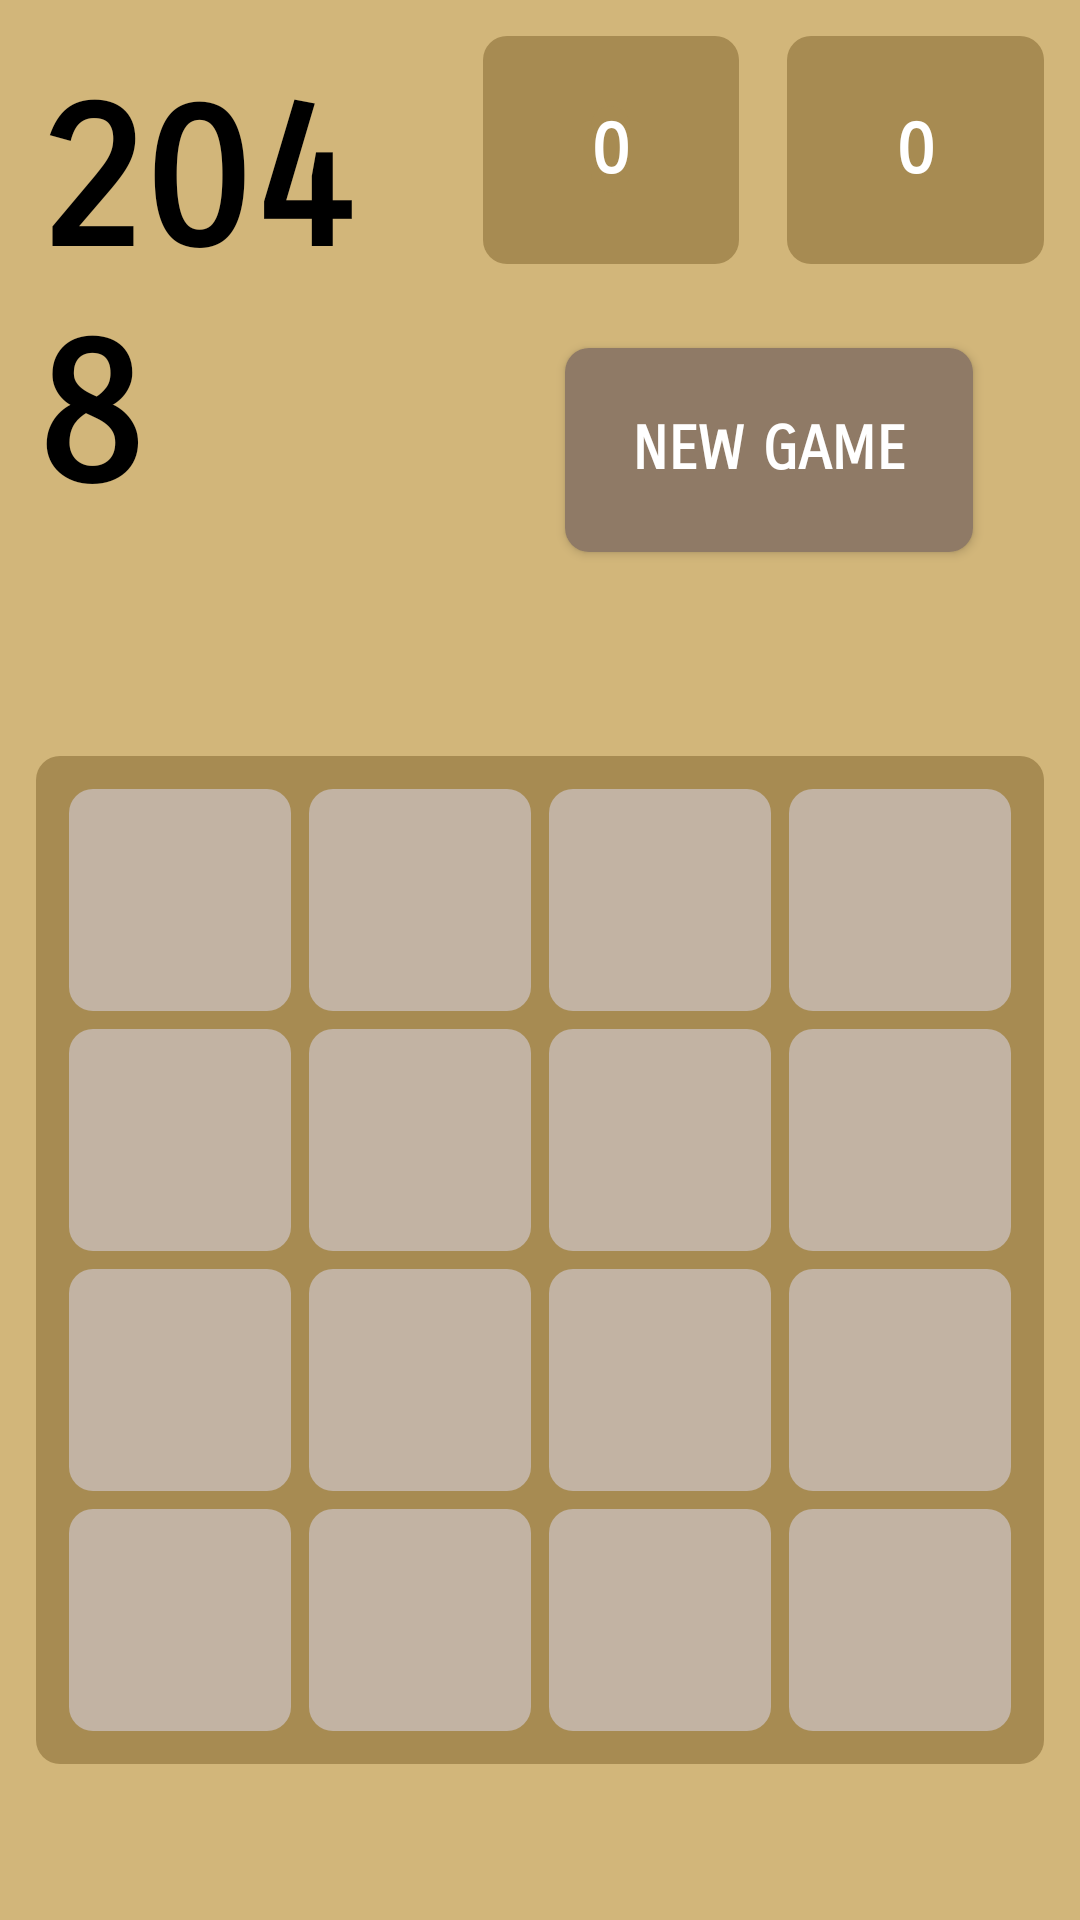

Write the Android layout XML for this screen, with the resource values it uses.
<!-- AndroidManifest.xml: application theme Theme.2048Clone -->
<!-- res/layout/activity_main.xml -->
<?xml version="1.0" encoding="utf-8"?>
<androidx.constraintlayout.widget.ConstraintLayout xmlns:android="http://schemas.android.com/apk/res/android"
    xmlns:app="http://schemas.android.com/apk/res-auto"
    xmlns:tools="http://schemas.android.com/tools"
    android:layout_width="match_parent"
    android:layout_height="match_parent"
    android:id="@+id/container"
    android:background="#D2B67A"
    tools:context=".ui.MainActivity">

    <LinearLayout
        android:id="@+id/appBar"
        android:layout_width="match_parent"
        android:layout_height="200dp"
        android:background="#FFFFFF"
        app:layout_constraintTop_toTopOf="parent">

        <LinearLayout
            android:layout_width="match_parent"
            android:layout_height="match_parent"
            android:orientation="horizontal">

            <LinearLayout
                android:layout_width="0dp"
                android:layout_height="match_parent"
                android:layout_weight="1"
                android:background="#D2B67A">

                <TextView
                    android:layout_width="wrap_content"
                    android:layout_height="match_parent"
                    android:layout_marginStart="12dp"
                    android:fontFamily="sans-serif-smallcaps"
                    android:gravity="center|left"
                    android:text="@string/_2048"
                    android:textColor="@color/black"
                    android:textSize="66sp"
                    android:textStyle="bold"
                    tools:ignore="RtlHardcoded" />
            </LinearLayout>

            <LinearLayout
                android:layout_width="0dp"
                android:layout_height="match_parent"
                android:layout_weight="1.35"
                android:background="#D2B67A"
                android:orientation="vertical">

                <LinearLayout
                    android:layout_width="match_parent"
                    android:layout_height="0dp"
                    android:layout_weight="1"
                    tools:ignore="NestedWeights">

                    <LinearLayout
                        android:layout_width="0dp"
                        android:layout_height="match_parent"
                        android:layout_marginHorizontal="8dp"
                        android:layout_marginVertical="12dp"
                        android:layout_weight="1"
                        android:background="@drawable/background_tab"
                        android:gravity="center">

                        <TextView
                            android:id="@+id/step"
                            android:layout_width="wrap_content"
                            android:layout_height="wrap_content"
                            android:background="@drawable/background_tab"
                            android:fontFamily="sans-serif-smallcaps"
                            android:text="@string/_0"
                            android:textColor="@color/white"
                            android:textSize="24sp"
                            android:textStyle="bold" />
                    </LinearLayout>

                    <LinearLayout
                        android:layout_width="0dp"
                        android:layout_height="match_parent"
                        android:layout_marginVertical="12dp"
                        android:layout_marginStart="8dp"
                        android:layout_marginEnd="12dp"
                        android:layout_weight="1"
                        android:background="@drawable/background_tab"
                        android:gravity="center">

                        <TextView
                            android:id="@+id/bestScore"
                            android:layout_width="wrap_content"
                            android:layout_height="wrap_content"
                            android:fontFamily="sans-serif-smallcaps"
                            android:text="0"
                            android:textColor="@color/white"
                            android:textSize="24sp"
                            android:textStyle="bold" />
                    </LinearLayout>
                </LinearLayout>

                <LinearLayout
                    android:layout_width="match_parent"
                    android:layout_height="0dp"
                    android:layout_weight="1"
                    android:gravity="center">

                    <androidx.appcompat.widget.AppCompatButton
                        android:id="@+id/buttonReload"
                        android:layout_width="136dp"
                        android:layout_height="match_parent"
                        android:layout_marginHorizontal="24dp"
                        android:layout_marginVertical="16sp"
                        android:background="@drawable/background_tab"
                        android:backgroundTint="#8F7A66"
                        android:fontFamily="sans-serif-smallcaps"
                        android:text="New Game"
                        android:textColor="@color/white"
                        android:textSize="20sp"
                        android:textStyle="bold" />
                </LinearLayout>
            </LinearLayout>

            
            
            
            
            
            
        </LinearLayout>
    </LinearLayout>

    <LinearLayout
        android:id="@+id/mainView"
        android:layout_width="match_parent"
        android:layout_height="0dp"
        android:layout_margin="12dp"
        android:background="@drawable/background_tab"
        android:orientation="vertical"
        android:padding="8dp"
        app:layout_constraintBottom_toBottomOf="parent"
        app:layout_constraintDimensionRatio="1:1"
        app:layout_constraintTop_toBottomOf="@id/appBar">

        <LinearLayout
            android:layout_width="match_parent"
            android:layout_height="0dp"
            android:layout_weight="1">

            <TextView
                style="@style/PlayButton"
                android:fontFamily="sans-serif-smallcaps"
                android:textStyle="bold"
                tools:text="0" />

            <TextView
                style="@style/PlayButton"
                android:fontFamily="sans-serif-smallcaps"
                android:textStyle="bold"
                tools:text="0" />

            <TextView
                style="@style/PlayButton"
                android:fontFamily="sans-serif-smallcaps"
                android:textStyle="bold"
                tools:text="0" />

            <TextView
                style="@style/PlayButton"
                android:fontFamily="sans-serif-smallcaps"
                android:textStyle="bold"
                tools:text="0" />
        </LinearLayout>

        <LinearLayout
            android:layout_width="match_parent"
            android:layout_height="0dp"
            android:layout_weight="1">

            <TextView
                style="@style/PlayButton"
                android:fontFamily="sans-serif-smallcaps"
                android:textStyle="bold"
                tools:text="0" />

            <TextView
                style="@style/PlayButton"
                android:fontFamily="sans-serif-smallcaps"
                android:textStyle="bold"
                tools:text="0" />

            <TextView
                style="@style/PlayButton"
                android:fontFamily="sans-serif-smallcaps"
                android:textStyle="bold"
                tools:text="0" />

            <TextView
                style="@style/PlayButton"
                android:fontFamily="sans-serif-smallcaps"
                android:textStyle="bold"
                tools:text="0" />
        </LinearLayout>

        <LinearLayout
            android:layout_width="match_parent"
            android:layout_height="0dp"
            android:layout_weight="1">

            <TextView
                style="@style/PlayButton"
                android:fontFamily="sans-serif-smallcaps"
                android:textStyle="bold"
                tools:text="0" />

            <TextView
                style="@style/PlayButton"
                android:fontFamily="sans-serif-smallcaps"
                android:textStyle="bold"
                tools:text="0" />

            <TextView
                style="@style/PlayButton"
                android:fontFamily="sans-serif-smallcaps"
                android:textStyle="bold"
                tools:text="0" />

            <TextView
                style="@style/PlayButton"
                android:fontFamily="sans-serif-smallcaps"
                android:textStyle="bold"
                tools:text="0" />
        </LinearLayout>

        <LinearLayout
            android:layout_width="match_parent"
            android:layout_height="0dp"
            android:layout_weight="1">

            <TextView
                style="@style/PlayButton"
                android:fontFamily="sans-serif-smallcaps"
                android:textStyle="bold"
                tools:text="0" />

            <TextView
                style="@style/PlayButton"
                android:fontFamily="sans-serif-smallcaps"
                android:textStyle="bold"
                tools:text="0" />

            <TextView
                style="@style/PlayButton"
                android:fontFamily="sans-serif-smallcaps"
                android:textStyle="bold"
                tools:text="0" />

            <TextView
                style="@style/PlayButton"
                android:fontFamily="sans-serif-smallcaps"
                android:textStyle="bold"
                tools:text="0" />
        </LinearLayout>

    </LinearLayout>
</androidx.constraintlayout.widget.ConstraintLayout>
<!-- resources referenced by this layout -->
<resources>
  <!-- drawable background_tab (drawable) -->
  <?xml version="1.0" encoding="utf-8"?>
  <shape xmlns:android="http://schemas.android.com/apk/res/android">
  
      <solid android:color="#A78B52" />
      <corners android:radius="8dp" />
  
  
  </shape>
  <string name="_0">0</string>
  <string name="_2048">2048</string>
  <style name="PlayButton">
          <item name="android:layout_height">match_parent</item>
          <item name="android:layout_weight">1</item>
          <item name="android:layout_width">0dp</item>
          <item name="android:layout_margin">3dp</item>
  
          <item name="android:background">@drawable/bg_item_0</item>
          <item name="android:gravity">center</item>
          <item name="android:textColor">@android:color/white</item>
          <item name="android:textSize">32sp</item>
  
      </style>
  <style name="Theme.2048Clone" parent="Theme.MaterialComponents.DayNight.NoActionBar">
          
          <item name="colorPrimary">#D4B478</item>
          <item name="colorPrimaryVariant">#D1A148</item>
          <item name="colorOnPrimary">@color/white</item>
          
          <item name="colorSecondary">@color/teal_200</item>
          <item name="colorSecondaryVariant">@color/teal_700</item>
          <item name="colorOnSecondary">@color/black</item>
          
          <item name="android:statusBarColor">?attr/colorPrimaryVariant</item>
          
      </style>
  <!-- drawable bg_item_0 (drawable) -->
  <?xml version="1.0" encoding="utf-8"?>
  <shape xmlns:android="http://schemas.android.com/apk/res/android">
      <corners android:radius="8dp"/>
      <solid android:color="#C2B3A3"/>
  </shape>
  <!-- not gathered from this repository: default colours our renderer supplied (Android Studio template values) -->
  <color name="teal_200">#FF03DAC5</color>
  <color name="teal_700">#FF018786</color>
  <color name="black">#FF000000</color>
  <color name="white">#FFFFFFFF</color>
</resources>
